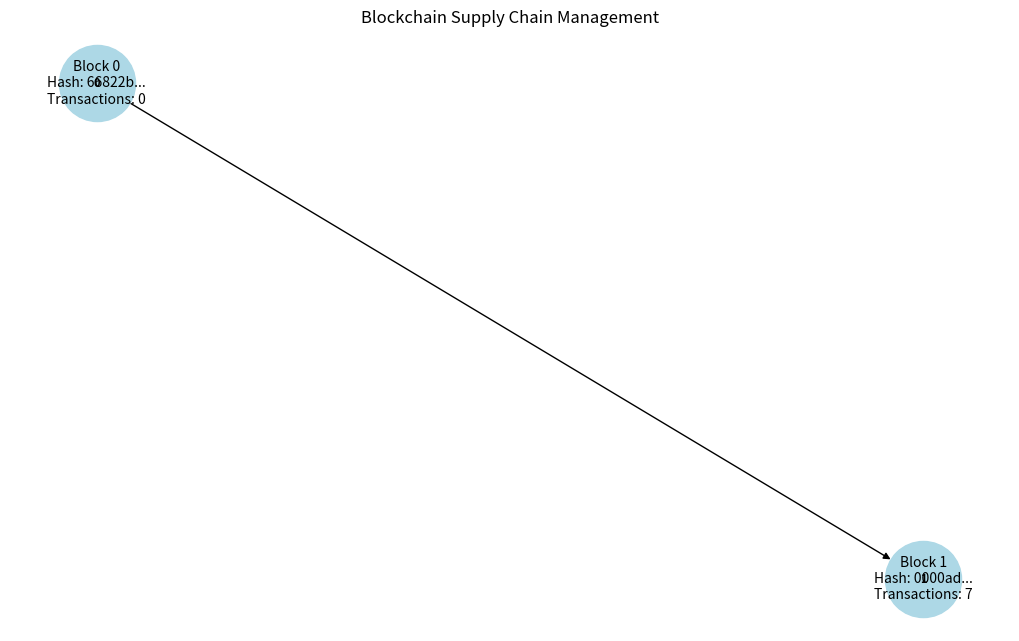
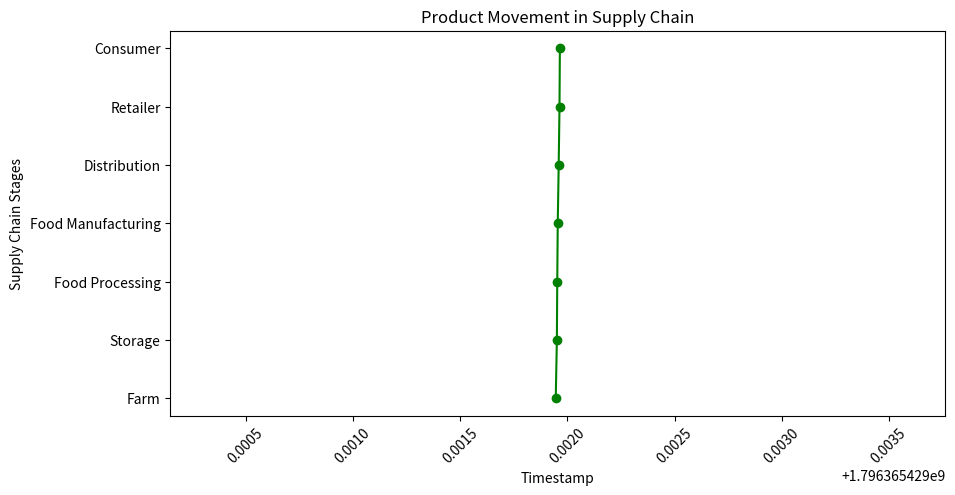

Here is the Python script that generated these plots, in order:
import hashlib
import time
import json
import random
import matplotlib.pyplot as plt
import networkx as nx

# === SUPPLY CHAIN PARTICIPANTS ===
SUPPLY_CHAIN_STAGES = [
    "Farm",
    "Storage",
    "Food Processing",
    "Food Manufacturing",
    "Distribution",
    "Retailer",
    "Consumer"
]

# === SUPPLY CHAIN TRANSACTION CLASS ===
class SupplyTransaction:
    def __init__(self, product_id, stage, timestamp=None):
        self.product_id = product_id
        self.stage = stage
        self.timestamp = timestamp if timestamp else time.time()

    def to_dict(self):
        return {
            "product_id": self.product_id,
            "stage": self.stage,
            "timestamp": self.timestamp
        }

    def __str__(self):
        return json.dumps(self.to_dict(), sort_keys=True)

# === MERKLE TREE CLASS (For Data Integrity) ===
class MerkleTree:
    def __init__(self, transactions):
        self.transactions = transactions
        self.root = self.build_merkle_tree(transactions)

    def build_merkle_tree(self, transactions):
        if not transactions:
            return hashlib.sha256("NO_TRANSACTIONS".encode()).hexdigest()
        hashes = [self.hash_transaction(tx) for tx in transactions]
        while len(hashes) > 1:
            if len(hashes) % 2 == 1:
                hashes.append(hashes[-1])
            hashes = [self.hash_pair(hashes[i], hashes[i+1]) for i in range(0, len(hashes), 2)]
        return hashes[0]

    def hash_transaction(self, transaction):
        return hashlib.sha256(transaction.encode()).hexdigest()

    def hash_pair(self, hash1, hash2):
        return hashlib.sha256((hash1 + hash2).encode()).hexdigest()

# === BLOCK CLASS (Tracking Supply Chain Stages) ===
class Block:
    def __init__(self, index, previous_hash, transactions, nonce=0):
        self.index = index
        self.timestamp = time.time()
        self.previous_hash = previous_hash
        self.transactions = transactions
        self.merkle_tree = MerkleTree([str(tx) for tx in transactions])
        self.merkle_root = self.merkle_tree.root
        self.nonce = nonce
        self.hash = self.calculate_hash()

    def calculate_hash(self):
        block_string = json.dumps({
            "index": self.index,
            "timestamp": self.timestamp,
            "previous_hash": self.previous_hash,
            "merkle_root": self.merkle_root,
            "nonce": self.nonce
        }, sort_keys=True)
        return hashlib.sha256(block_string.encode()).hexdigest()

    def mine_block(self, difficulty):
        print(f"\n⛏️ Mining Block {self.index}... (Difficulty: {difficulty})")
        while self.hash[:difficulty] != "0" * difficulty:
            self.nonce += 1
            self.hash = self.calculate_hash()
        print(f"✅ Block {self.index} mined with hash: {self.hash}")

# === BLOCKCHAIN CLASS (Immutable & Transparent Supply Chain) ===
class SupplyBlockchain:
    def __init__(self, difficulty=4):
        self.chain = [self.create_genesis_block()]
        self.products = {}
        self.difficulty = difficulty

    def create_genesis_block(self):
        print("\n🌱 Creating Genesis Block...")
        return Block(0, "0", [])

    def add_product(self, product_id):
        if product_id in self.products:
            print(f"⚠️ Product {product_id} already exists in the supply chain!")
            return False
        self.products[product_id] = []
        print(f"✅ Product {product_id} added to the supply chain.")
        return True

    def update_stage(self, product_id, stage):
        if product_id not in self.products:
            print(f"❌ Product {product_id} is not registered!")
            return False
        if len(self.products[product_id]) >= len(SUPPLY_CHAIN_STAGES):
            print(f"⚠️ Product {product_id} has already reached the final stage.")
            return False

        transaction = SupplyTransaction(product_id, stage)
        self.products[product_id].append(transaction)
        print(f"📦 Product {product_id} moved to '{stage}' stage.")
        return transaction

    def add_block(self, transactions):
        previous_block = self.chain[-1]
        new_block = Block(len(self.chain), previous_block.hash, transactions)
        new_block.mine_block(self.difficulty)
        self.chain.append(new_block)

    def track_product(self, product_id):
        if product_id not in self.products:
            print(f"❌ Product {product_id} not found in the blockchain!")
            return None
        return self.products[product_id]

    def is_chain_valid(self):
        print("\n🔍 Validating Blockchain Integrity...")
        for i in range(1, len(self.chain)):
            current_block = self.chain[i]
            previous_block = self.chain[i - 1]

            if current_block.hash != current_block.calculate_hash():
                print(f"❌ Block {current_block.index} has been altered!")
                return False
            if current_block.previous_hash != previous_block.hash:
                print(f"❌ Block {current_block.index} has an invalid previous hash!")
                return False

        print("✅ Blockchain is valid and secure!")
        return True

# === VISUALIZATION FUNCTIONS ===
def visualize_blockchain(blockchain):
    G = nx.DiGraph()
    for block in blockchain.chain:
        label = f"Block {block.index}\nHash: {block.hash[:6]}...\nTransactions: {len(block.transactions)}"
        G.add_node(block.index, label=label)
        if block.index > 0:
            G.add_edge(block.index - 1, block.index)

    pos = nx.spring_layout(G, seed=42)
    labels = {n: G.nodes[n]['label'] for n in G.nodes}

    plt.figure(figsize=(10, 6))
    nx.draw(G, pos, with_labels=True, node_size=3000, node_color="lightblue", edge_color="black", font_size=8, font_weight="bold")
    nx.draw_networkx_labels(G, pos, labels=labels, font_size=10)
    plt.title("Blockchain Supply Chain Management")
    plt.show()

def visualize_product_flow(product_tracking):
    stages = [tx.stage for tx in product_tracking]
    timestamps = [tx.timestamp for tx in product_tracking]

    plt.figure(figsize=(10, 5))
    plt.plot(timestamps, stages, marker="o", linestyle="-", color="green")
    plt.xlabel("Timestamp")
    plt.ylabel("Supply Chain Stages")
    plt.title("Product Movement in Supply Chain")
    plt.xticks(rotation=45)
    plt.show()

# === RUN BLOCKCHAIN SUPPLY CHAIN SYSTEM ===
supply_chain = SupplyBlockchain()

# Register Product
supply_chain.add_product("PRODUCT123")

# Move Product Through Stages
transactions = []
for stage in SUPPLY_CHAIN_STAGES:
    transaction = supply_chain.update_stage("PRODUCT123", stage)
    if transaction:
        transactions.append(transaction)

# Add Transactions to Blockchain
supply_chain.add_block(transactions)

# Validate Blockchain
supply_chain.is_chain_valid()

# Track Product Journey
product_journey = supply_chain.track_product("PRODUCT123")
print("\n🔍 Product Journey:", [tx.to_dict() for tx in product_journey])

# Visualize Blockchain & Product Flow
visualize_blockchain(supply_chain)
visualize_product_flow(product_journey)
